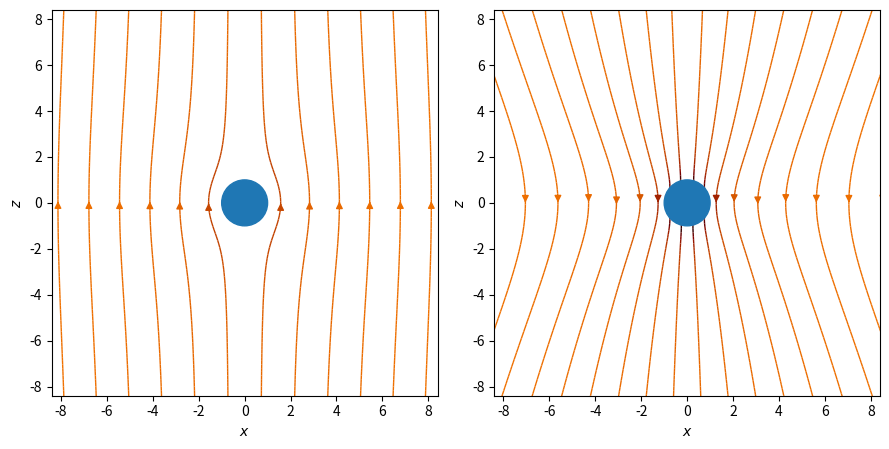

The script that saved this image: (Note: this script raises an exception after producing the figure.)
import numpy as np
import matplotlib.pyplot as plt
from matplotlib.patches import Circle


def v(u, a, x, z):
    """Return the velocity vector field v = (vx, vy)
    around sphere at r = 0."""
    r = np.sqrt(x * x + z * z)
    R = a / r
    RR = R * R
    cs, sn = z / r, x / r
    vr = u * cs * (1.0 - 0.5 * R * (3.0 - RR))
    vtheta = -u * sn * (1.0 - 0.25 * R * (3.0 + RR))
    vx = vr * sn + vtheta * cs
    vz = vr * cs - vtheta * sn
    return vx, vz


# Grid of x, y points
xlim, zlim = 12, 12
nx, nz = 100, 100
x = np.linspace(-xlim, xlim, nx)
z = np.linspace(-zlim, zlim, nz)
X, Z = np.meshgrid(x, z)

# Set particle radius and velocity
a, u = 1.0, 1.0

# Velocity field vector, V=(Vx, Vz) as separate components
Vx, Vz = v(u, a, X, Z)

fig, (ax1, ax2) = plt.subplots(1, 2, figsize=(9, 4.5))

# Plot the streamlines using colormap and arrow style
color = np.log(np.sqrt(Vx*Vx + Vz*Vz))
seedx = np.linspace(-xlim, xlim, 18)  # Seed streamlines evenly
seedz = -zlim * np.ones(len(seedx))   # far from particle
seed = np.array([seedx, seedz])
ax1.streamplot(x, z, Vx, Vz, color=color, linewidth=1,
               cmap='afmhot', density=5, arrowstyle='-|>',
               arrowsize=1.0, minlength=0.4, start_points=seed.T)
ax2.streamplot(x, z, Vx, Vz-u, color=color, linewidth=1,
               cmap='afmhot', density=5, arrowstyle='-|>',
               arrowsize=1.0, minlength=0.4, start_points=seed.T)
for ax in (ax1, ax2):
    # Add filled circle for sphere
    ax.add_patch(Circle((0, 0), a, color='C0', zorder=2))
    ax.set_xlabel('$x$')
    ax.set_ylabel('$z$')
    ax.set_aspect('equal')
    ax.set_xlim(-0.7*xlim, 0.7*xlim)
    ax.set_ylim(-0.7*zlim, 0.7*zlim)
fig.tight_layout()
fig.savefig('./figures/stokesFlowStream.pdf')
fig.show()

"""
Introduction to Python for Science & Engineering
[redacted]
Code last edited: 2018-09-15

Streamplot example using matplotlib
"""
